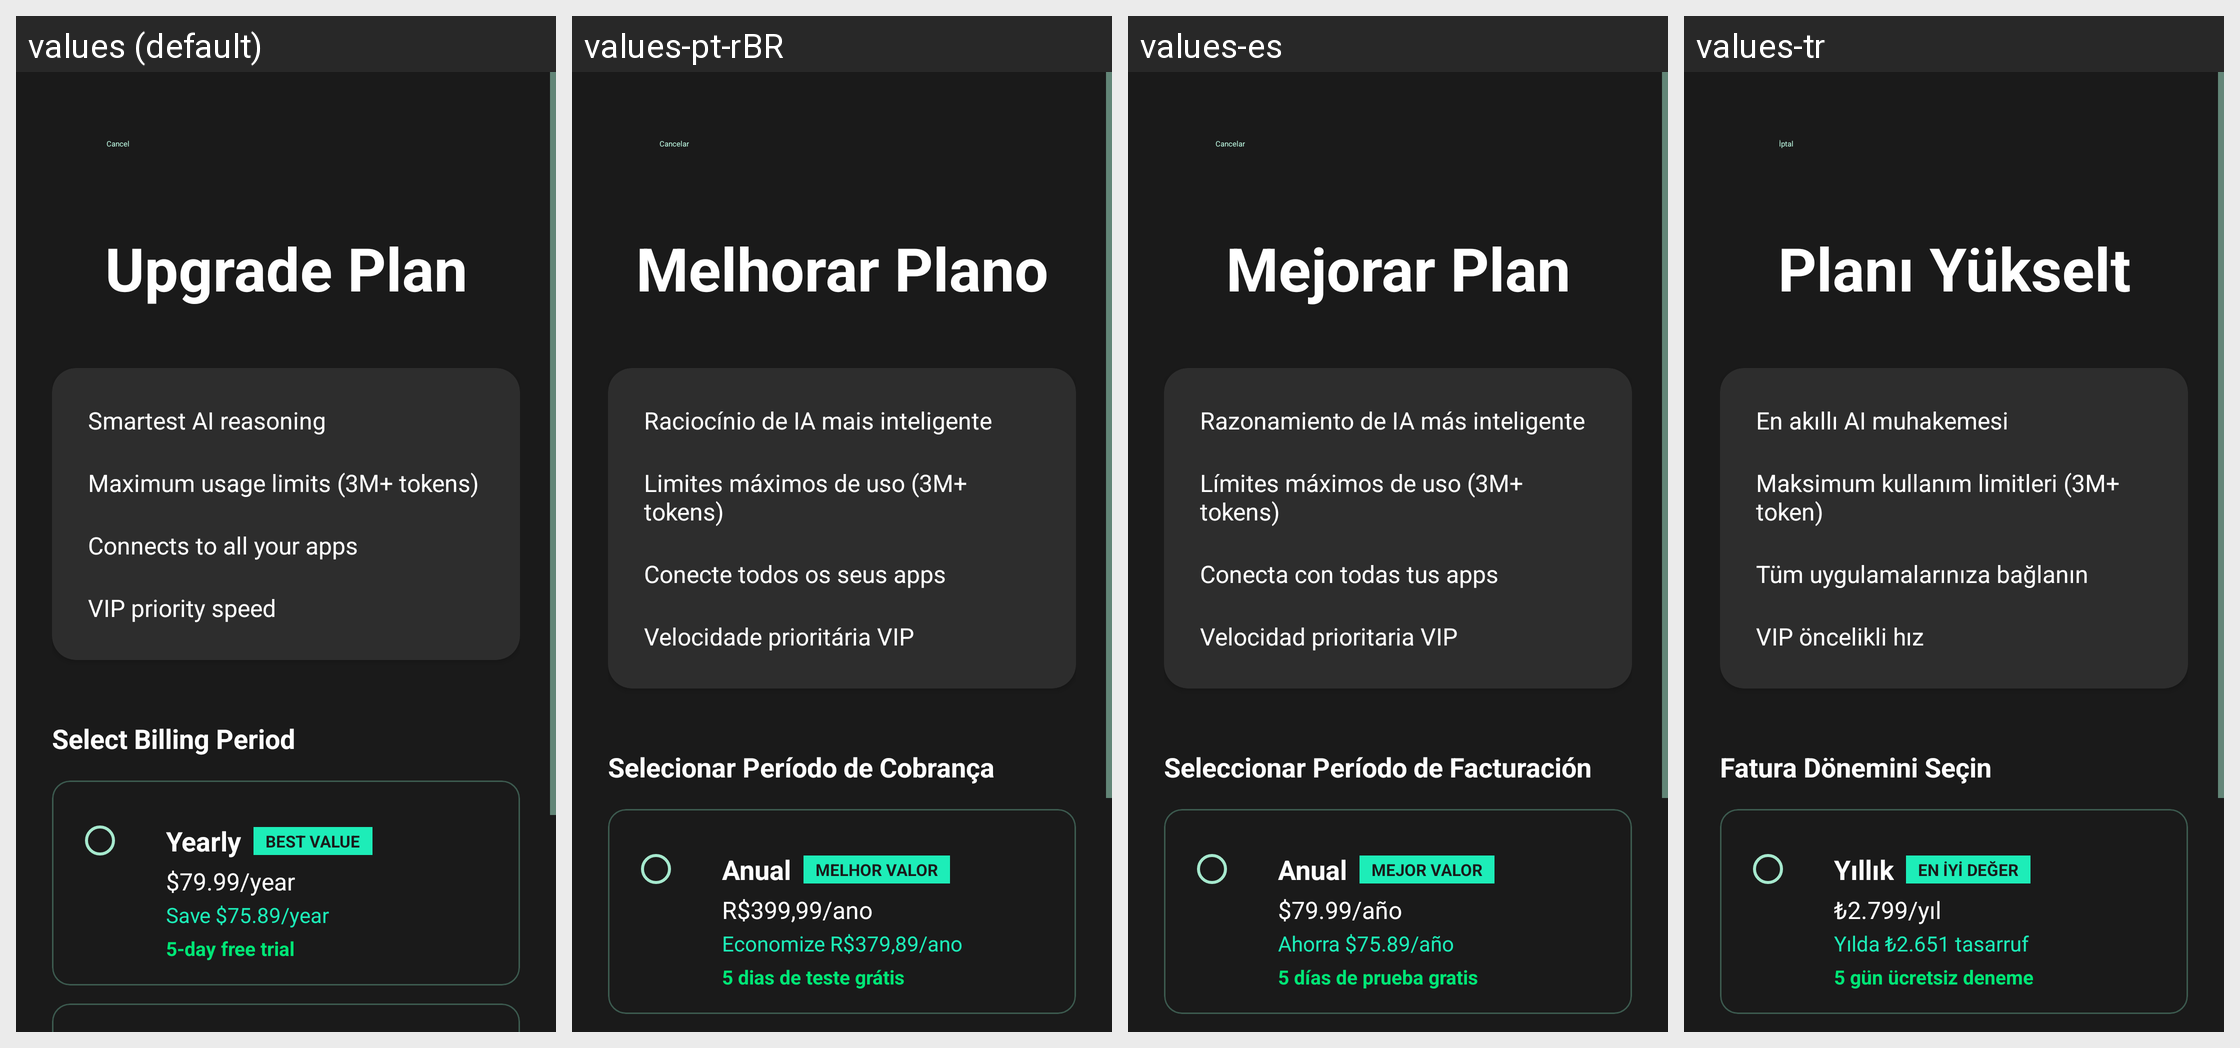

Locale-by-locale string values for the Android screen shown in this grid:
Android screen res/layout/activity_stripe_payment.xml rendered under 4 locales, left to right: values (default), values-pt-rBR, values-es, values-tr. Device: Nexus 5 (rendered at 1080×1920; each locale shown at half size, 540×960, under a caption strip naming it); theme Theme.AndroidUse.
Other locales in the repository, not shown: values-ar, values-bn, values-de, values-fr, values-hi, values-in, values-ja, values-ko, values-ru, values-vi, values-zh-rCN.
Strings drawn on this screen, with the default value and each locale's value (text and hints the layout hard-codes, and strings that could not be matched under every locale, appear in the picture but are not listed):

stripe_cancel
  values: Cancel
  values-pt-rBR: Cancelar
  values-es: Cancelar
  values-tr: İptal

stripe_upgrade_plan
  values: Upgrade Plan
  values-pt-rBR: Melhorar Plano
  values-es: Mejorar Plan
  values-tr: Planı Yükselt

paywall_benefit_1
  values: Smartest AI reasoning
  values-pt-rBR: Raciocínio de IA mais inteligente
  values-es: Razonamiento de IA más inteligente
  values-tr: En akıllı AI muhakemesi

paywall_benefit_2
  values: Maximum usage limits (3M+ tokens)
  values-pt-rBR: Limites máximos de uso (3M+ tokens)
  values-es: Límites máximos de uso (3M+ tokens)
  values-tr: Maksimum kullanım limitleri (3M+ token)

paywall_benefit_4
  values: Connects to all your apps
  values-pt-rBR: Conecte todos os seus apps
  values-es: Conecta con todas tus apps
  values-tr: Tüm uygulamalarınıza bağlanın

paywall_benefit_5
  values: VIP priority speed
  values-pt-rBR: Velocidade prioritária VIP
  values-es: Velocidad prioritaria VIP
  values-tr: VIP öncelikli hız

stripe_select_billing
  values: Select Billing Period
  values-pt-rBR: Selecionar Período de Cobrança
  values-es: Seleccionar Período de Facturación
  values-tr: Fatura Dönemini Seçin

stripe_yearly
  values: Yearly
  values-pt-rBR: Anual
  values-es: Anual
  values-tr: Yıllık

stripe_best_value
  values: BEST VALUE
  values-pt-rBR: MELHOR VALOR
  values-es: MEJOR VALOR
  values-tr: EN İYİ DEĞER

stripe_yearly_price
  values: $79.99/year
  values-pt-rBR: R$399,99/ano
  values-es: $79.99/año
  values-tr: ₺2.799/yıl

stripe_yearly_savings
  values: Save $75.89/year
  values-pt-rBR: Economize R$379,89/ano
  values-es: Ahorra $75.89/año
  values-tr: Yılda ₺2.651 tasarruf

stripe_yearly_trial
  values: 5-day free trial
  values-pt-rBR: 5 dias de teste grátis
  values-es: 5 días de prueba gratis
  values-tr: 5 gün ücretsiz deneme
